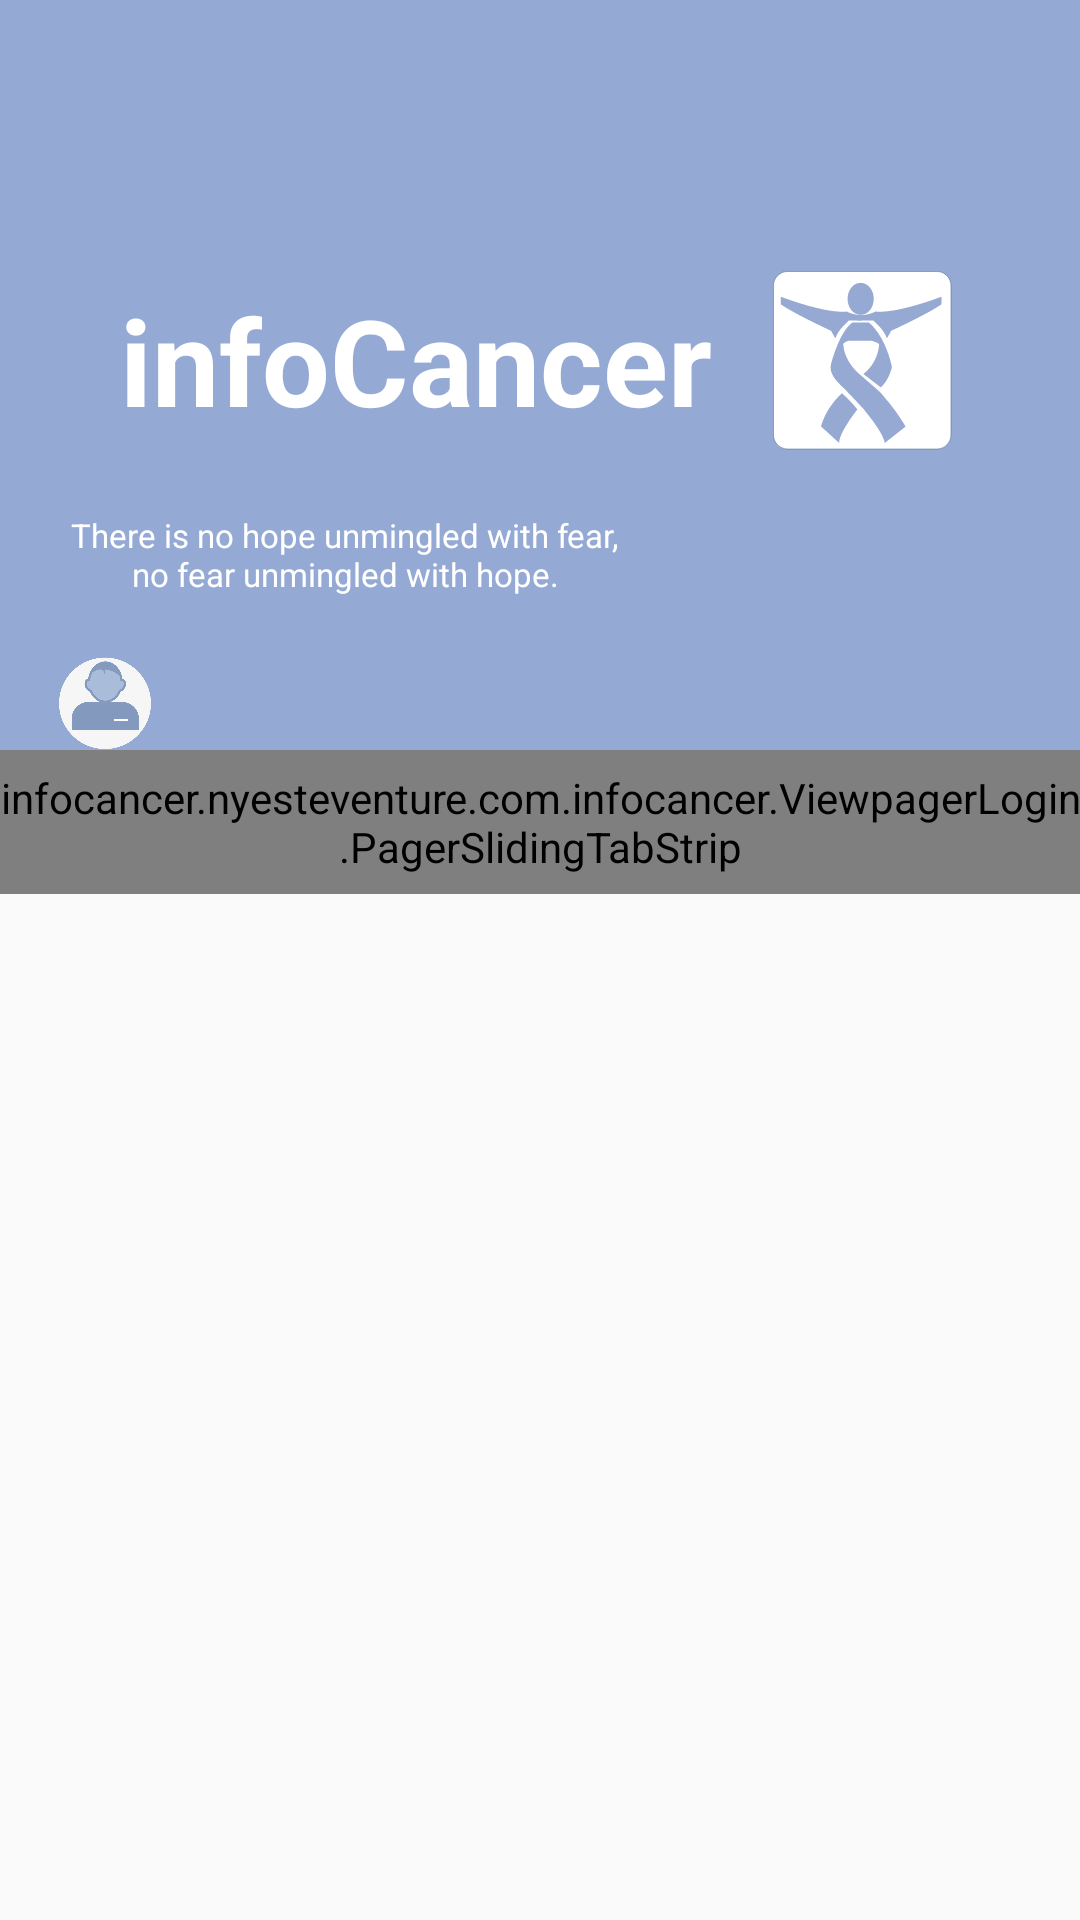

Android layout source for this screen:
<!-- AndroidManifest.xml: application theme AppTheme -->
<!-- res/layout/login_login.xml -->
<?xml version="1.0" encoding="utf-8"?>
<RelativeLayout xmlns:android="http://schemas.android.com/apk/res/android"
    xmlns:app="http://schemas.android.com/apk/res-auto"
    xmlns:tools="http://schemas.android.com/tools"
    android:id="@+id/main_content"
    android:layout_width="match_parent"
    android:layout_height="match_parent"
    android:fitsSystemWindows="true"
 >


    <android.support.v4.view.ViewPager
        android:id="@+id/_page_container"
        android:layout_width="match_parent"
        android:layout_height="match_parent"
        app:layout_behavior="@string/appbar_scrolling_view_behavior" />

    <FrameLayout
        android:id="@+id/header_userlogin"
        android:layout_width="match_parent"
        android:layout_height="@dimen/headersize"
        android:layout_alignParentTop="true"
        android:layout_alignParentLeft="true"
        android:layout_alignParentStart="true">
        <LinearLayout
           android:orientation="vertical"
            android:id="@+id/tabeviewtesting"
            android:layout_width="fill_parent"
            android:layout_height="250dp"
              >
            <LinearLayout
                android:orientation="vertical"
                android:background="@color/lightblue"
                android:layout_width="match_parent"
                android:layout_height="200dp">
                <LinearLayout
                    android:orientation="vertical"
                    android:layout_width="match_parent"
                    android:layout_height="170dp">
                    <LinearLayout
                        android:layout_width="match_parent"
                        android:layout_height="70dp">


                    </LinearLayout>
                    <LinearLayout
                        android:layout_marginLeft="20dp"
                        android:orientation="horizontal"
                        android:layout_width="match_parent"
                        android:layout_height="100dp">

                        <TextView

                            android:layout_gravity="center"
                            android:id="@+id/id_title_login"
                            android:textSize="40dp"
                            android:text="infoCancer"
                            android:textStyle="bold"
                            android:textColor="@color/white"
                            android:layout_width="wrap_content"
                            android:layout_height="wrap_content"
                            android:layout_marginLeft="20dp"


                            />

                        <ImageView
                            android:layout_gravity="center"
                            android:layout_marginLeft="20dp"
                            android:src="@drawable/splash_screen"
                            android:layout_width="60dp"
                            android:layout_height="60dp"
                            android:id="@+id/imageView2"
                            android:layout_alignParentTop="true"
                            android:layout_toRightOf="@+id/login_id_title"
                            android:layout_toEndOf="@+id/login_id_title"
                            />


                    </LinearLayout>


                </LinearLayout>
                <LinearLayout
                    android:layout_width="match_parent"
                    android:layout_height="30dp">
                    <TextView
                        android:layout_gravity="center"
                        android:gravity="center"
                        android:layout_marginRight="10dp"
                        android:layout_marginLeft="20dp"
                        android:textSize="11dp"
                        android:textColor="@color/white"
                        android:text="There is no hope unmingled with fear, no fear unmingled with hope."
                        android:layout_width="190dp"
                        android:layout_height="wrap_content" />

                </LinearLayout>





            </LinearLayout>

            <LinearLayout
                android:id="@+id/seconfgh"
                android:orientation="vertical"
                android:layout_width="match_parent"
                android:layout_height="50dp">

                <RelativeLayout
                    android:background="@color/lightblue"
                    android:layout_width="match_parent"
                    android:layout_height="50dp">

                    <ImageView
                        android:layout_marginLeft="10dp"
                        android:src="@drawable/save_user1"
                        android:id="@+id/user_png"
                        android:layout_marginTop="19dp"
                        android:layout_width="50dp"
                        android:layout_height="50dp" />

                    <ImageView
                        android:layout_marginTop="15dp"
                        android:layout_marginRight="10dp"
                        android:id="@+id/doctor_png"
                        android:layout_width="50dp"
                        android:layout_height="50dp"
                        android:layout_alignParentTop="true"
                        android:layout_alignParentRight="true"
                        android:layout_alignParentEnd="true" />

                </RelativeLayout>

            </LinearLayout>

        </LinearLayout>






        <infocancer.nyesteventure.com.infocancer.ViewpagerLogin.PagerSlidingTabStrip
            android:id="@+id/_tabs_user"
            android:layout_width="match_parent"
            android:layout_height="48dip"
            android:layout_gravity="bottom"
            android:background="@color/lightblue" />
    </FrameLayout>


</RelativeLayout>
<!-- resources referenced by this layout -->
<resources>
  <color name="lightblue">#94a9d4</color>
  <color name="white">#ffffff</color>
  <dimen name="headersize">298dp</dimen>
  <!-- drawable save_user1: png bitmap (drawable, 14854 bytes) -->
  <!-- drawable splash_screen: vector/xml drawable (drawable, 2392 chars, omitted) -->
  <style name="AppTheme" parent="Theme.AppCompat.Light.DarkActionBar">
          
          <item name="colorPrimary">@color/actionbarblue</item>
          <item name="colorPrimaryDark">@color/lightblue</item>
          <item name="colorAccent">@color/colorAccent</item>
      </style>
  <color name="actionbarblue">#FF94A9D4</color>
  <color name="colorAccent">#FF4081</color>
</resources>
